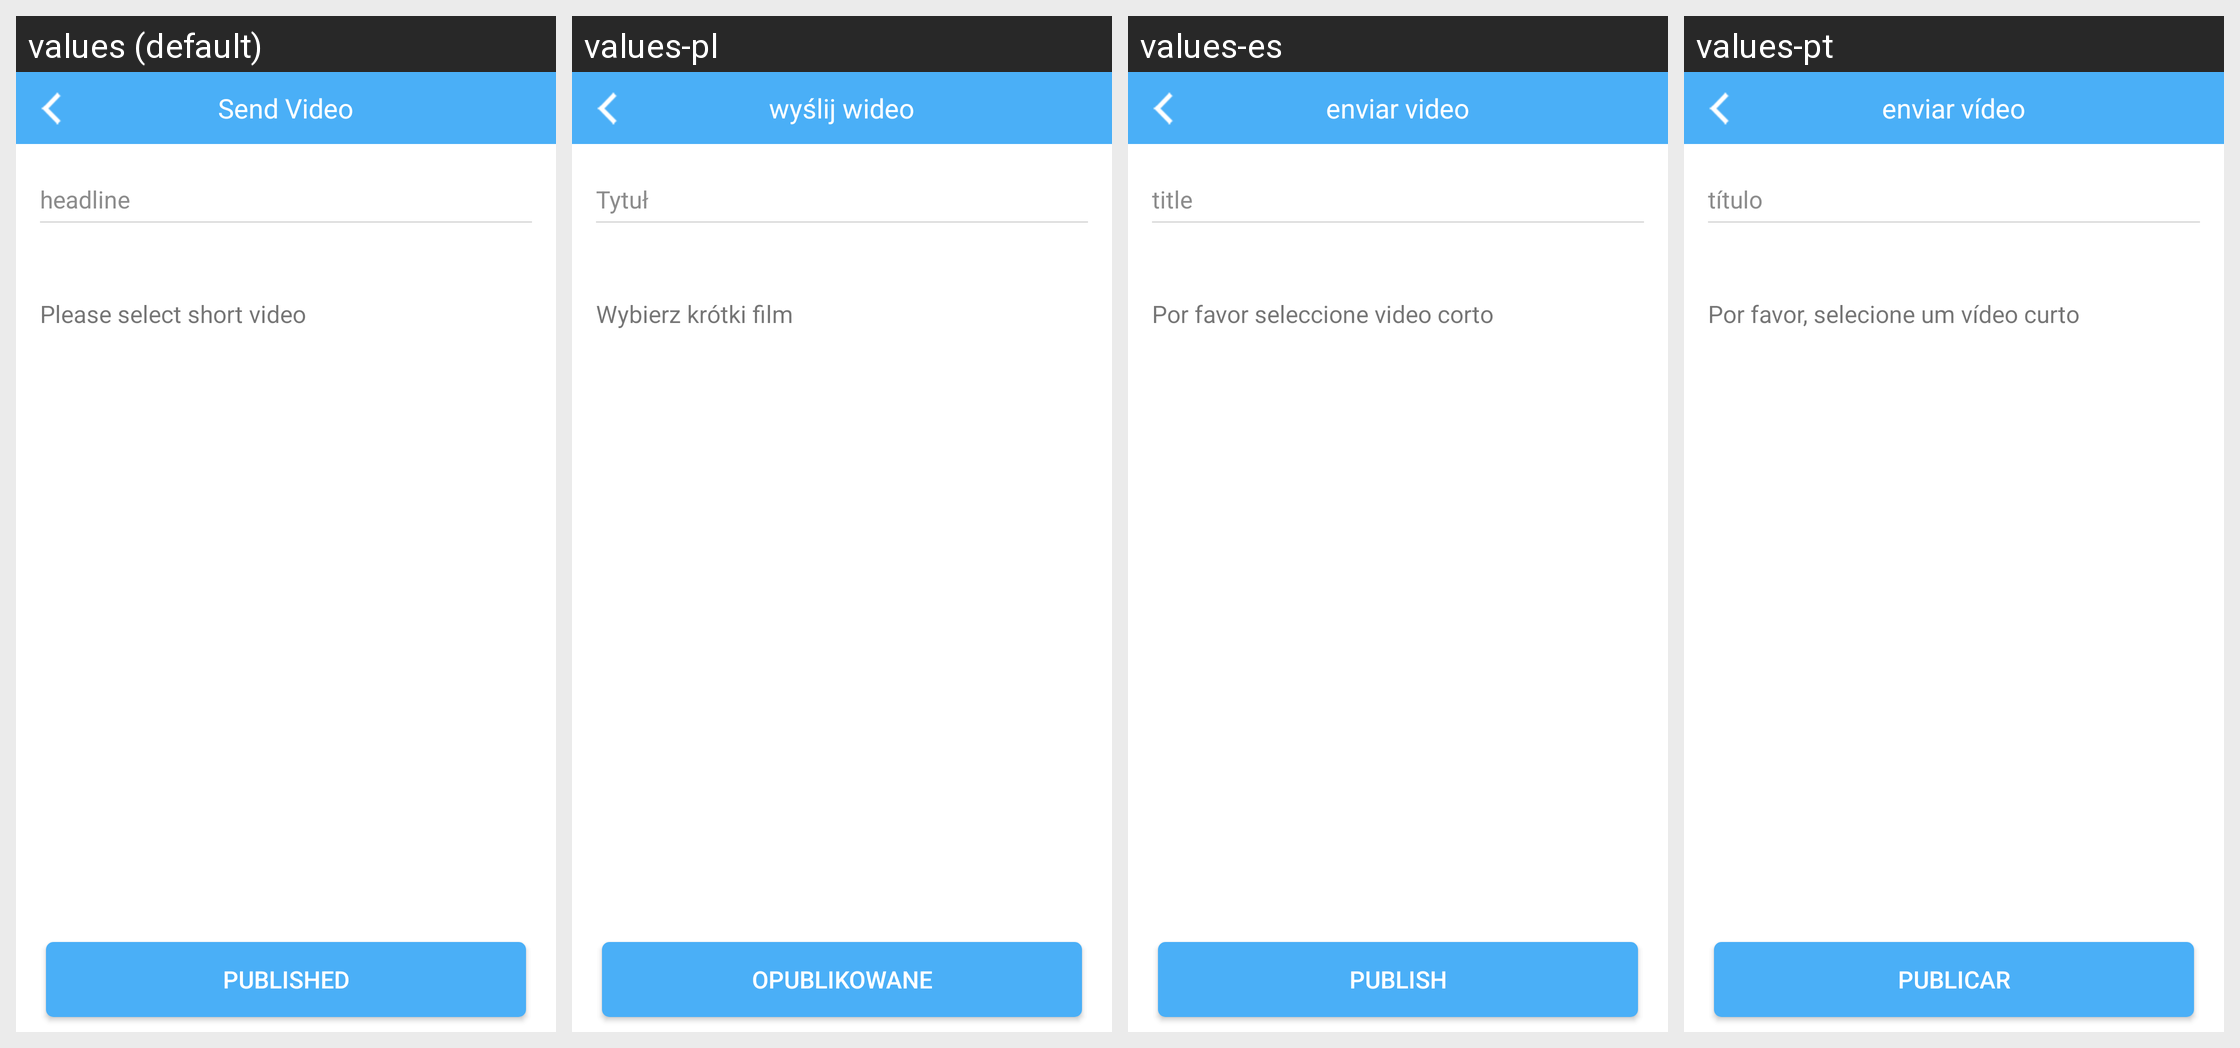

This grid shows one Android layout under several languages. Give, for every string resource on the screen, its name, the default text and each shown locale's text.
Android screen res/layout/activity_relese_video.xml rendered under 4 locales, left to right: values (default), values-pl, values-es, values-pt. Device: Nexus 5 (rendered at 1080×1920; each locale shown at half size, 540×960, under a caption strip naming it); theme AppTheme.
Other locales in the repository, not shown: values-da, values-de, values-de-rDE, values-en, values-fr, values-fr-rFR, values-it, values-ja, values-ja-rJP, values-ko, values-ko-rKR, values-nl, values-ro, values-ru, values-tr, values-vi-rVN, values-zh, values-zh-rCN, values-zh-rHK, values-zh-rTW.
Strings drawn on this screen, with the default value and each locale's value (text and hints the layout hard-codes, and strings that could not be matched under every locale, appear in the picture but are not listed):

sendvideo
  values: Send Video
  values-pl: wyślij wideo
  values-es: enviar video
  values-pt: enviar vídeo

comment_title
  values: headline
  values-pl: Tytuł
  values-es: title
  values-pt: título

chose
  values: Please select short video
  values-pl: Wybierz krótki film
  values-es: Por favor seleccione video corto
  values-pt: Por favor, selecione um vídeo curto

comment_publish
  values: published
  values-pl: opublikowane
  values-es: Publish
  values-pt: Publicar
